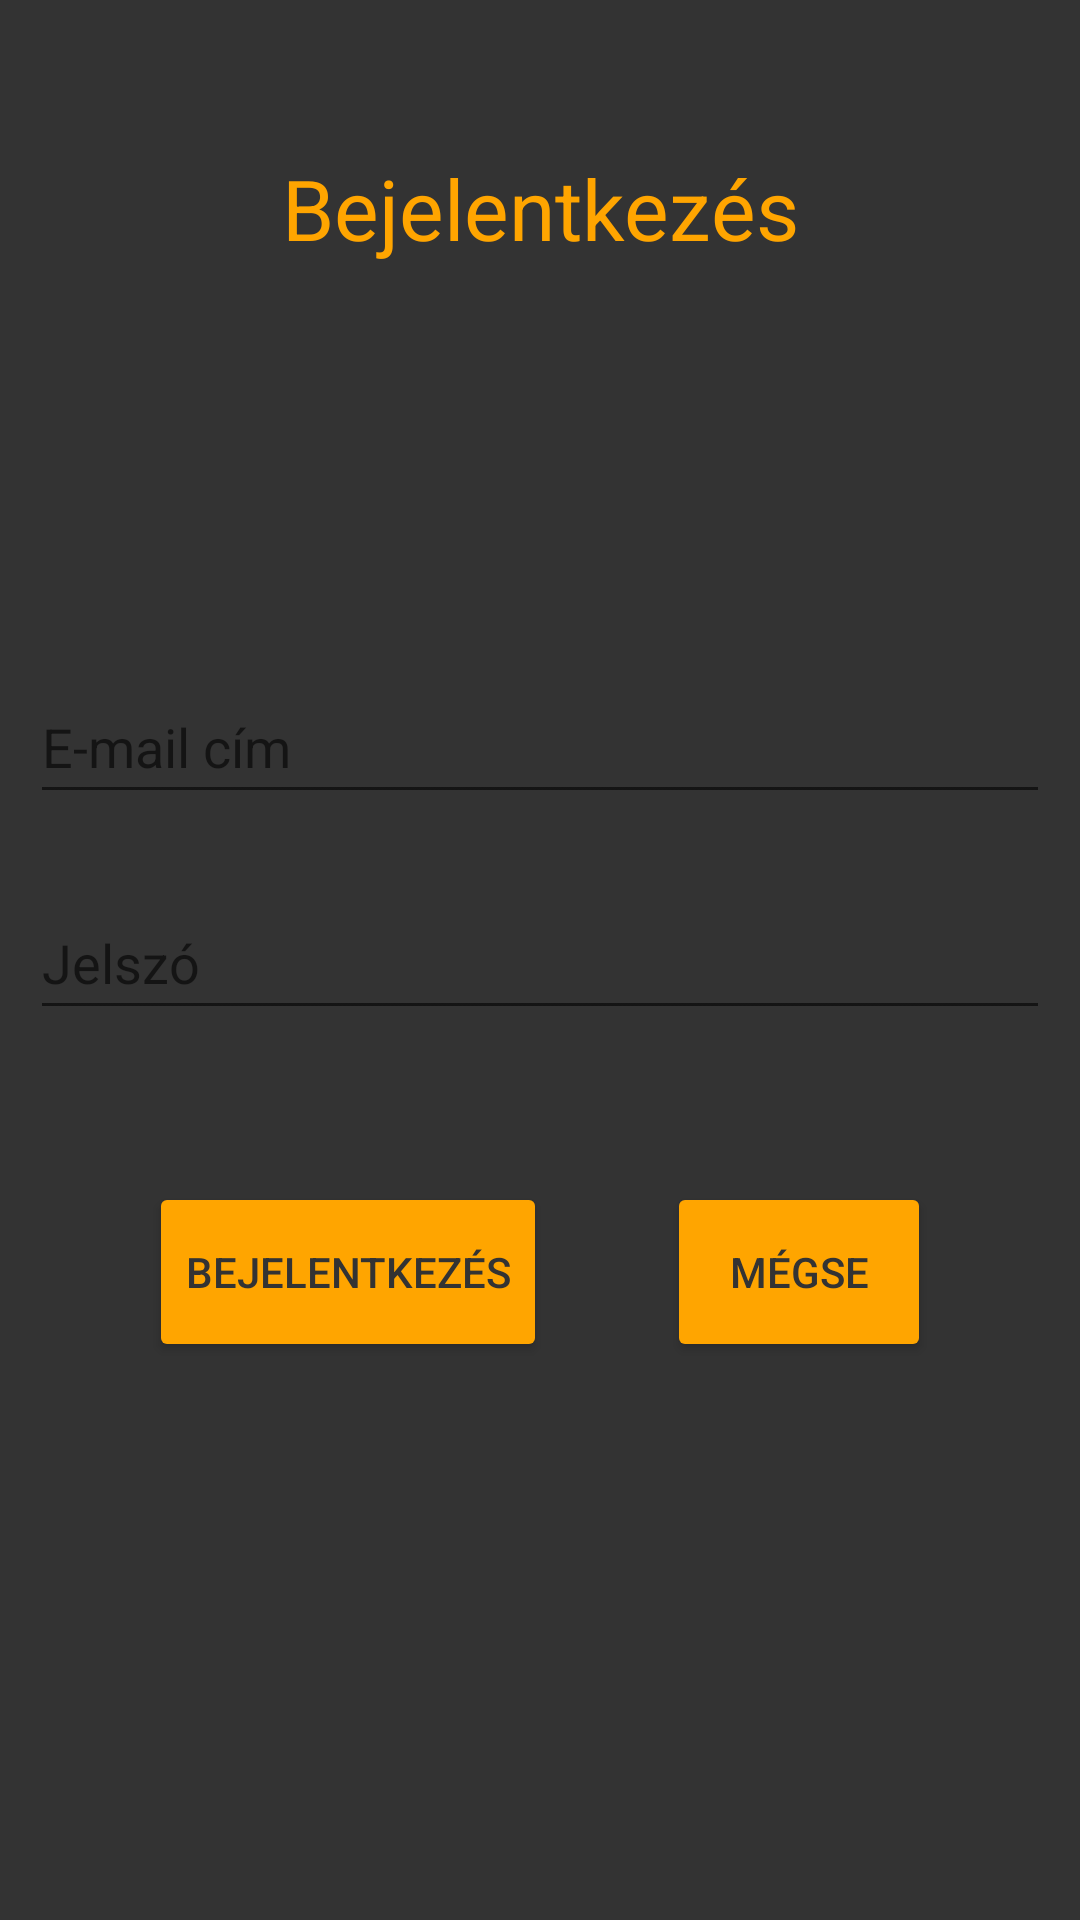

The Android layout XML behind this screen, and the referenced resources:
<!-- AndroidManifest.xml: application theme Theme.Bowling -->
<!-- res/layout/activity_login.xml -->
<?xml version="1.0" encoding="utf-8"?>
<androidx.constraintlayout.widget.ConstraintLayout xmlns:android="http://schemas.android.com/apk/res/android"
    xmlns:app="http://schemas.android.com/apk/res-auto"
    xmlns:tools="http://schemas.android.com/tools"
    android:layout_width="match_parent"
    android:layout_height="match_parent"
    tools:context=".LoginActivity"
    android:background="@color/grey">

    <TextView
        android:id="@+id/registrationTextView"
        android:layout_width="match_parent"
        android:layout_height="wrap_content"
        android:layout_alignParentStart="true"
        android:layout_alignParentEnd="true"
        android:text="@string/login"
        android:textAlignment="center"
        android:textColor="@color/yellow"
        android:textSize="28sp"
        app:layout_constraintBottom_toTopOf="@+id/editTextEmailAddress"
        app:layout_constraintTop_toTopOf="parent"
        app:layout_constraintVertical_bias="0.004"
        tools:layout_editor_absoluteX="0dp"
        android:layout_marginTop="50dp"/>

    <EditText
        android:id="@+id/editTextEmailAddress"
        android:layout_width="match_parent"
        android:layout_height="wrap_content"
        android:ems="10"
        android:hint="@string/email_address"
        android:inputType="textEmailAddress"
        android:minHeight="48dp"
        app:layout_constraintBottom_toBottomOf="parent"
        app:layout_constraintTop_toTopOf="parent"
        app:layout_constraintVertical_bias="0.377"
        tools:layout_editor_absoluteX="30dp"
        android:layout_marginStart="10dp"
        android:layout_marginEnd="10dp"/>

    <EditText
        android:id="@+id/editTextPassword"
        android:layout_width="match_parent"
        android:layout_height="wrap_content"
        android:layout_marginBottom="150dp"
        android:ems="10"
        android:hint="@string/password"
        android:layout_marginStart="10dp"
        android:layout_marginEnd="10dp"
        android:inputType="textPassword"
        android:minHeight="48dp"
        app:layout_constraintBottom_toBottomOf="parent"
        app:layout_constraintTop_toBottomOf="@+id/editTextEmailAddress"
        app:layout_constraintVertical_bias="0.141"
        tools:layout_editor_absoluteX="16dp" />

    <LinearLayout
        android:layout_width="wrap_content"
        android:layout_height="wrap_content"
        android:layout_below="@+id/editTextPassword"
        android:layout_centerHorizontal="true"
        android:orientation="horizontal"
        app:layout_constraintBottom_toBottomOf="parent"
        app:layout_constraintEnd_toEndOf="parent"
        app:layout_constraintStart_toStartOf="parent"
        app:layout_constraintTop_toBottomOf="@+id/editTextPassword"
        app:layout_constraintVertical_bias="0.214">

        <Button
            android:id="@+id/loginButton"
            android:layout_width="wrap_content"
            android:layout_height="60dp"
            android:onClick="login"
            android:text="@string/login"
            android:textColor="@color/grey"
            android:backgroundTint="@color/yellow"/>

        <Button
            android:layout_width="wrap_content"
            android:layout_height="60dp"
            android:layout_marginStart="40dp"
            android:onClick="cancel"
            android:text="@string/cancel"
            android:textColor="@color/grey"
            android:backgroundTint="@color/yellow"/>
    </LinearLayout>


</androidx.constraintlayout.widget.ConstraintLayout>
<!-- resources referenced by this layout -->
<resources>
  <color name="grey">#333333</color>
  <color name="yellow">#FFA500</color>
  <string name="cancel">Mégse</string>
  <string name="email_address">E-mail cím</string>
  <string name="login">Bejelentkezés</string>
  <string name="password">Jelszó</string>
  <style name="Theme.Bowling" parent="Theme.MaterialComponents.DayNight.DarkActionBar">
          
          <item name="colorPrimary">@color/black</item>
          <item name="colorPrimaryVariant">@color/black</item>
          <item name="colorOnPrimary">@color/white</item>
          
          <item name="colorSecondary">@color/yellow</item>
          <item name="colorSecondaryVariant">@color/yellow</item>
          <item name="colorOnSecondary">@color/white</item>
          
          <item name="android:statusBarColor" tools:targetApi="l">?attr/colorPrimaryVariant</item>
          
      </style>
  <color name="black">#FF000000</color>
  <color name="white">#FFFFFFFF</color>
</resources>
